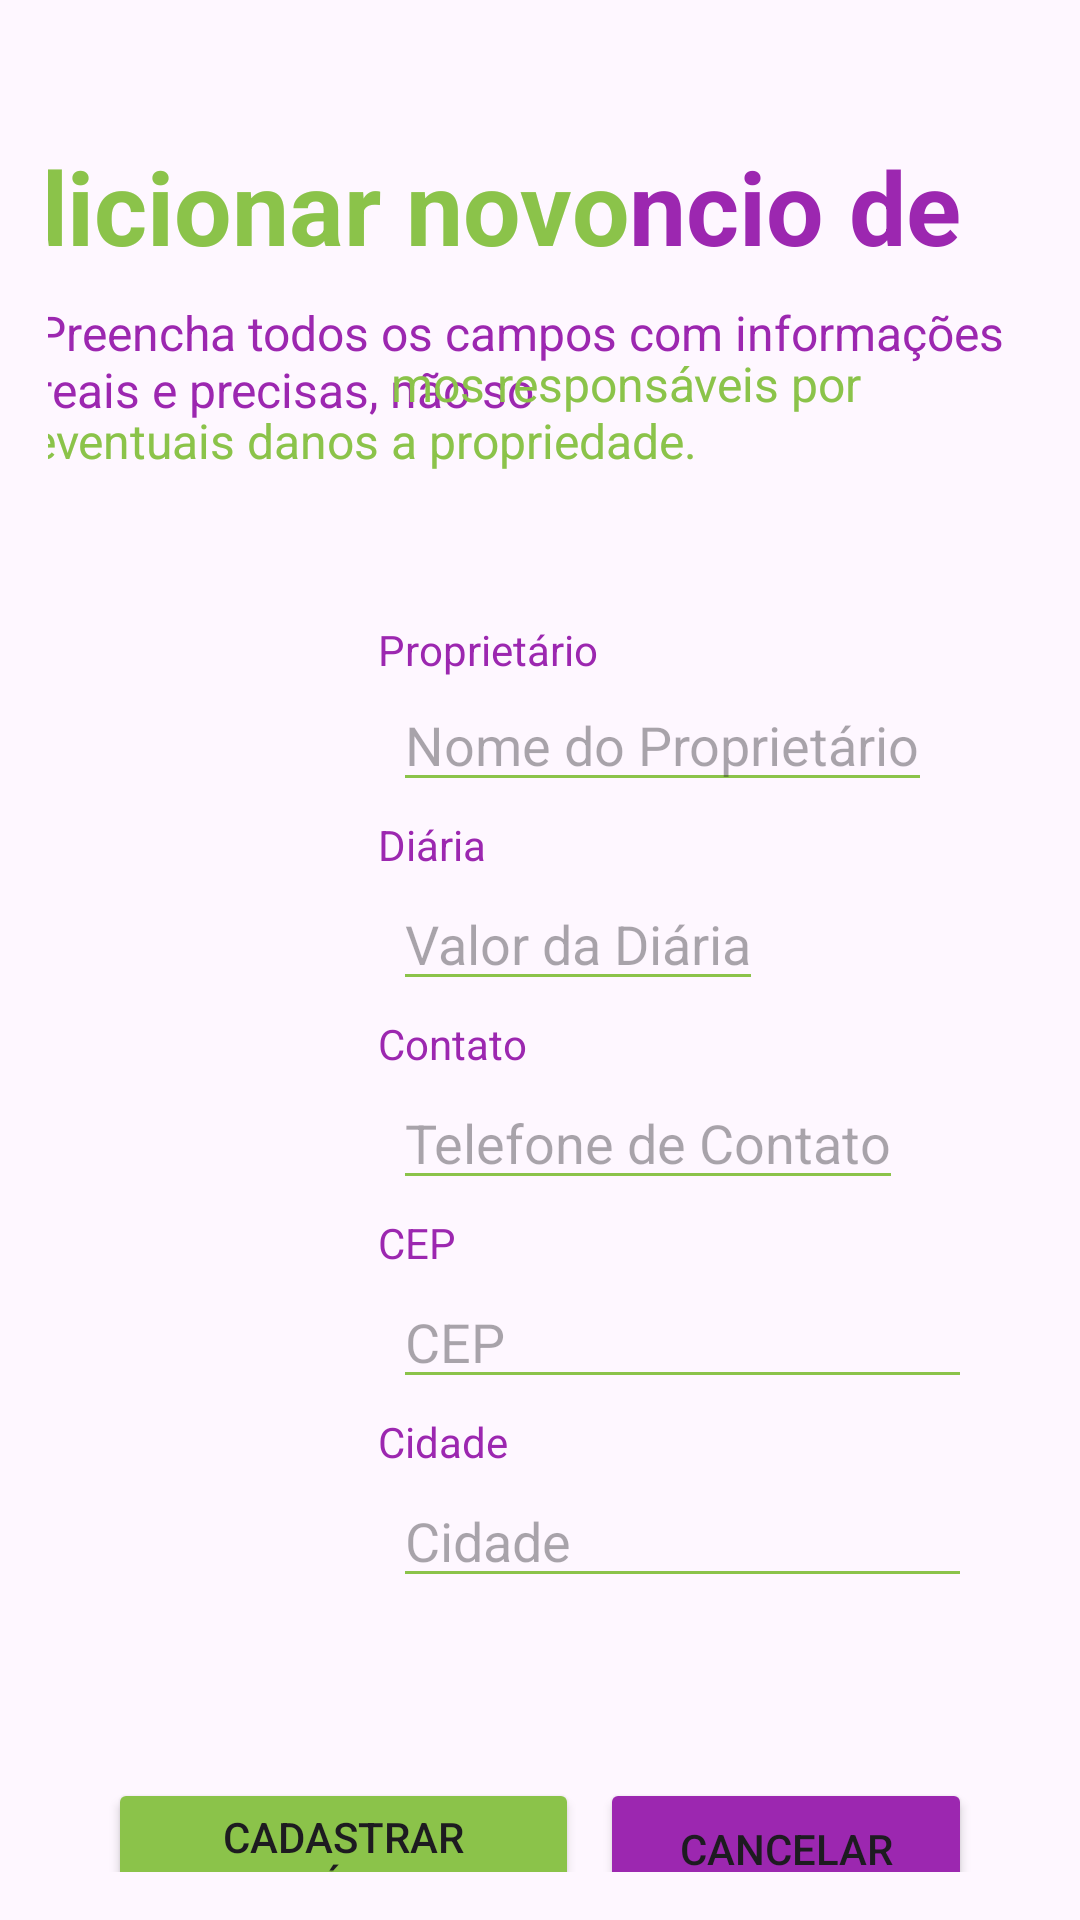

Reconstruct the res/layout file that produces this screen, plus the resources it refers to.
<!-- AndroidManifest.xml: application theme Theme.ImoveisTemporada -->
<!-- res/layout/activity_cadastro_imovel.xml -->
<?xml version="1.0" encoding="utf-8"?>
<androidx.constraintlayout.widget.ConstraintLayout xmlns:android="http://schemas.android.com/apk/res/android"
    xmlns:app="http://schemas.android.com/apk/res-auto"
    xmlns:tools="http://schemas.android.com/tools"
    android:layout_width="match_parent"
    android:layout_height="match_parent"
    android:backgroundTint="#8BC34A"
    android:padding="16dp">

    <EditText
        android:id="@+id/editTextNomeProprietario"
        android:layout_width="0dp"
        android:layout_height="wrap_content"
        android:layout_marginStart="115dp"
        android:layout_marginTop="210dp"
        android:backgroundTint="#8BC34A"
        android:hint="Nome do Proprietário"
        android:inputType="text"
        app:layout_constraintStart_toStartOf="parent"
        app:layout_constraintTop_toTopOf="parent" />

    <EditText
        android:id="@+id/editTextTelefoneContato"
        android:layout_width="0dp"
        android:layout_height="wrap_content"
        android:layout_marginStart="115dp"
        android:layout_marginTop="25dp"
        android:backgroundTint="#8BC34A"
        android:hint="Telefone de Contato"
        android:inputType="phone"
        app:layout_constraintStart_toStartOf="parent"
        app:layout_constraintTop_toBottomOf="@+id/editTextValorDiaria" />

    <EditText
        android:id="@+id/editTextCep"
        android:layout_width="193dp"
        android:layout_height="wrap_content"
        android:layout_marginStart="115dp"
        android:layout_marginTop="25dp"
        android:backgroundTint="#8BC34A"
        android:hint="CEP"
        android:inputType="number"
        app:layout_constraintStart_toStartOf="parent"
        app:layout_constraintTop_toBottomOf="@+id/editTextTelefoneContato" />

    <EditText
        android:id="@+id/editTextCidade"
        android:layout_width="193dp"
        android:layout_height="wrap_content"
        android:layout_marginStart="115dp"
        android:layout_marginTop="25dp"
        android:backgroundTint="#8BC34A"
        android:clickable="false"
        android:enabled="false"
        android:hint="Cidade"
        android:inputType="text"
        app:layout_constraintStart_toStartOf="parent"
        app:layout_constraintTop_toBottomOf="@+id/editTextCep" />

    <EditText
        android:id="@+id/editTextValorDiaria"
        android:layout_width="0dp"
        android:layout_height="wrap_content"
        android:layout_marginStart="115dp"
        android:layout_marginTop="25dp"
        android:backgroundTint="#8BC34A"
        android:hint="Valor da Diária"
        android:inputType="numberDecimal"
        app:layout_constraintStart_toStartOf="parent"
        app:layout_constraintTop_toBottomOf="@+id/editTextNomeProprietario" />

    <Button
        android:id="@+id/btnCadastrarImovel"
        android:layout_width="157dp"
        android:layout_height="wrap_content"
        android:layout_marginStart="20dp"
        android:layout_marginTop="60dp"
        android:backgroundTint="#8BC34A"
        android:text="Cadastrar Imóvel"
        app:layout_constraintStart_toStartOf="parent"
        app:layout_constraintTop_toBottomOf="@+id/editTextCidade" />

    <TextView
        android:id="@+id/textView8"
        android:layout_width="266dp"
        android:layout_height="39dp"
        android:layout_marginTop="30dp"
        android:text="Adicionar novo Anú"
        android:textAlignment="textEnd"
        android:textAllCaps="false"
        android:textColor="#8BC34A"
        android:textSize="34sp"
        android:textStyle="bold"
        app:layout_constraintEnd_toStartOf="@+id/textView10"
        app:layout_constraintStart_toStartOf="parent"
        app:layout_constraintTop_toTopOf="parent" />

    <TextView
        android:id="@+id/textView10"
        android:layout_width="207dp"
        android:layout_height="38dp"
        android:layout_marginTop="30dp"
        android:text="ncio de Imóvel"
        android:textAlignment="textStart"
        android:textAllCaps="false"
        android:textColor="#9C27B0"
        android:textSize="34sp"
        android:textStyle="bold"
        app:layout_constraintEnd_toEndOf="parent"
        app:layout_constraintStart_toEndOf="@+id/textView8"
        app:layout_constraintTop_toTopOf="parent" />

    <TextView
        android:id="@+id/textView9"
        android:layout_width="337dp"
        android:layout_height="68dp"
        android:layout_marginStart="100dp"
        android:layout_marginTop="15dp"
        android:layout_marginEnd="100dp"
        android:text="Preencha todos os campos com informações reais e precisas, não so                                                "
        android:textAlignment="textStart"
        android:textColor="#9C27B0"
        android:textSize="16sp"
        app:layout_constraintEnd_toEndOf="parent"
        app:layout_constraintStart_toStartOf="parent"
        app:layout_constraintTop_toBottomOf="@+id/textView8" />

    <TextView
        android:id="@+id/textView11"
        android:layout_width="336dp"
        android:layout_height="50dp"
        android:layout_marginStart="100dp"
        android:layout_marginTop="32dp"
        android:layout_marginEnd="100dp"
        android:text="                              mos responsáveis por eventuais danos a propriedade."
        android:textAlignment="textStart"
        android:textColor="#8BC34A"
        android:textSize="16sp"
        app:layout_constraintEnd_toEndOf="parent"
        app:layout_constraintHorizontal_bias="0.51"
        app:layout_constraintStart_toStartOf="parent"
        app:layout_constraintTop_toBottomOf="@+id/textView8" />

    <TextView
        android:id="@+id/textView12"
        android:layout_width="wrap_content"
        android:layout_height="wrap_content"
        android:layout_marginStart="110dp"
        android:text="Proprietário"
        android:textColor="#9C27B0"
        app:layout_constraintBottom_toTopOf="@+id/editTextNomeProprietario"
        app:layout_constraintStart_toStartOf="parent" />

    <TextView
        android:id="@+id/textView13"
        android:layout_width="wrap_content"
        android:layout_height="wrap_content"
        android:layout_marginStart="110dp"
        android:layout_marginTop="3dp"
        android:text="Contato"
        android:textColor="#9C27B0"
        app:layout_constraintBottom_toTopOf="@+id/editTextTelefoneContato"
        app:layout_constraintStart_toStartOf="parent"
        app:layout_constraintTop_toBottomOf="@+id/editTextValorDiaria" />

    <TextView
        android:id="@+id/textView17"
        android:layout_width="wrap_content"
        android:layout_height="wrap_content"
        android:layout_marginStart="110dp"
        android:layout_marginTop="3dp"
        android:text="Diária"
        android:textColor="#9C27B0"
        app:layout_constraintBottom_toTopOf="@+id/editTextValorDiaria"
        app:layout_constraintStart_toStartOf="parent"
        app:layout_constraintTop_toBottomOf="@+id/editTextNomeProprietario" />

    <TextView
        android:id="@+id/textView15"
        android:layout_width="wrap_content"
        android:layout_height="wrap_content"
        android:layout_marginStart="110dp"
        android:layout_marginTop="3dp"
        android:text="CEP"
        android:textColor="#9C27B0"
        app:layout_constraintBottom_toTopOf="@+id/editTextCep"
        app:layout_constraintStart_toStartOf="parent"
        app:layout_constraintTop_toBottomOf="@+id/editTextTelefoneContato" />

    <TextView
        android:id="@+id/textView16"
        android:layout_width="wrap_content"
        android:layout_height="wrap_content"
        android:layout_marginStart="110dp"
        android:layout_marginTop="3dp"
        android:text="Cidade"
        android:textColor="#9C27B0"
        app:layout_constraintBottom_toTopOf="@+id/editTextCidade"
        app:layout_constraintStart_toStartOf="parent"
        app:layout_constraintTop_toBottomOf="@+id/editTextCep" />

    <Button
        android:id="@+id/btnCancelar"
        android:layout_width="124dp"
        android:layout_height="47dp"
        android:layout_marginTop="60dp"
        android:layout_marginEnd="20dp"
        android:backgroundTint="#9C27B0"
        android:text="Cancelar"
        app:layout_constraintEnd_toEndOf="parent"
        app:layout_constraintTop_toBottomOf="@+id/editTextCidade" />

</androidx.constraintlayout.widget.ConstraintLayout>
<!-- resources referenced by this layout -->
<resources>
  <style name="Theme.ImoveisTemporada" parent="Base.Theme.ImoveisTemporada" />
  <style name="Base.Theme.ImoveisTemporada" parent="Theme.Material3.DayNight.NoActionBar">
          
          
      </style>
</resources>
